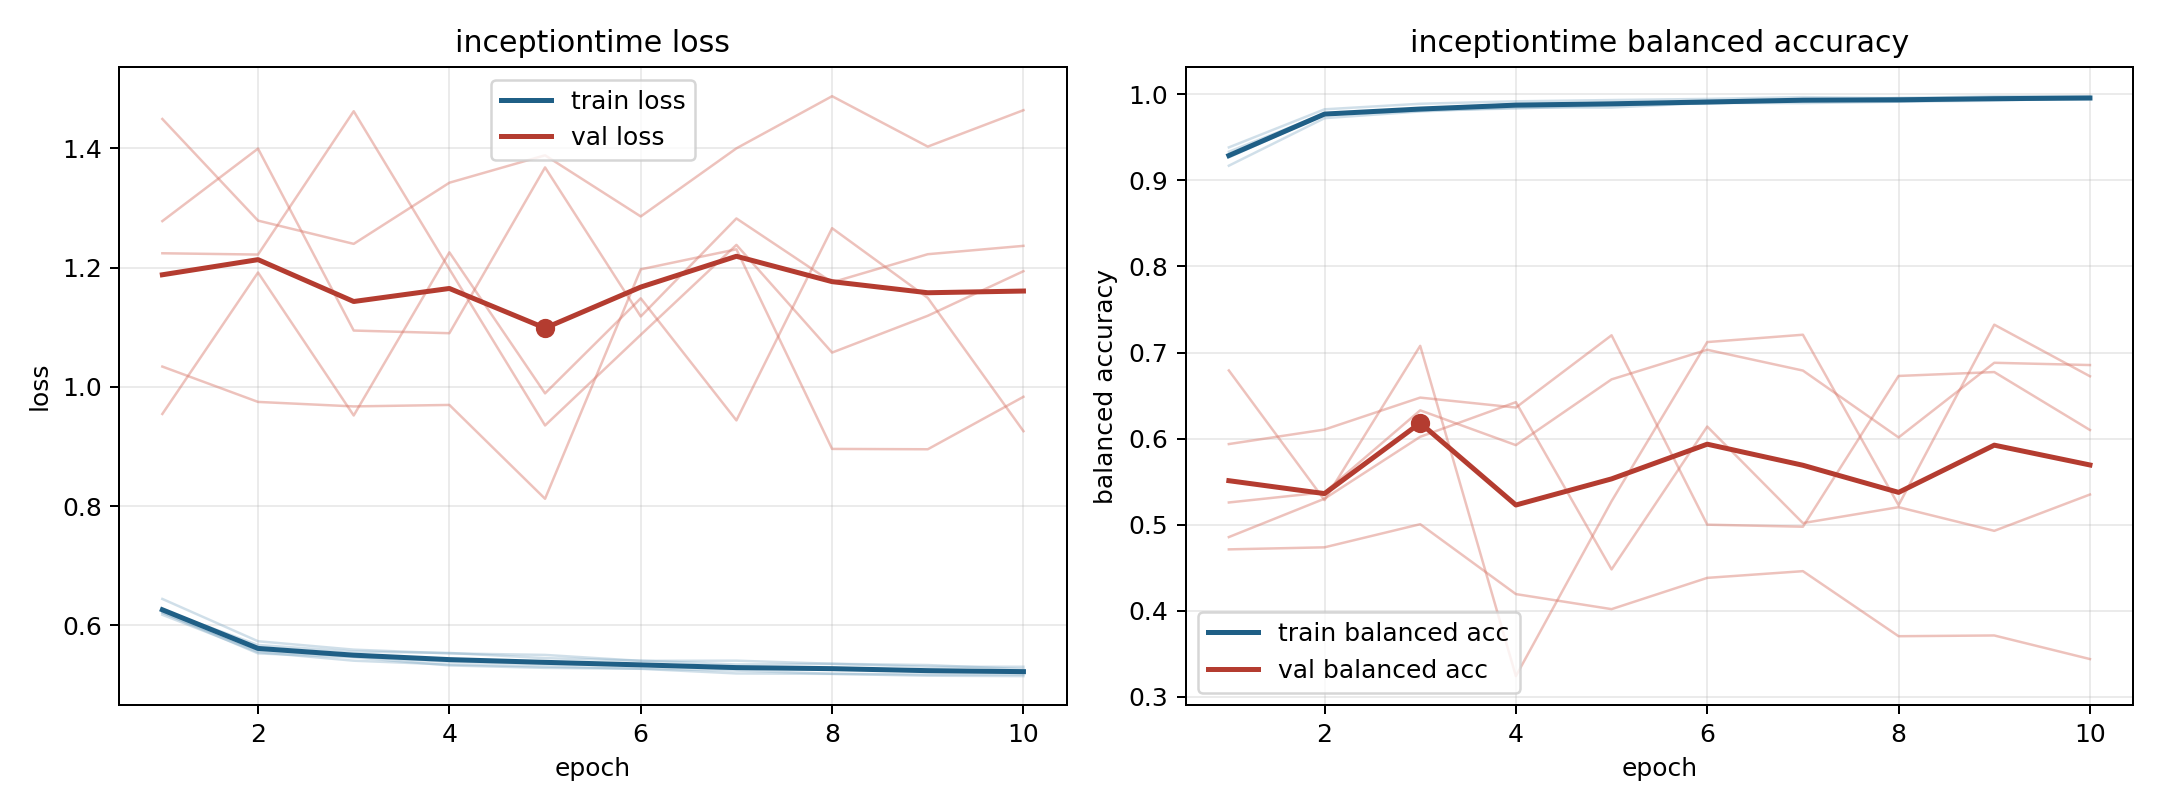

Data behind this chart, as committed beside it:
model, fold, epoch, train_loss, train_balanced_accuracy, val_loss, val_balanced_accuracy
inceptiontime, 1, 1, 0.618, 0.9287, 1.224, 0.5258
inceptiontime, 1, 2, 0.5553, 0.9765, 1.222, 0.5376
inceptiontime, 1, 3, 0.541, 0.9834, 1.462, 0.6328
inceptiontime, 1, 4, 0.5345, 0.9881, 1.198, 0.5924
inceptiontime, 1, 5, 0.531, 0.9902, 0.9355, 0.6688
inceptiontime, 1, 6, 0.5276, 0.9917, 1.087, 0.7032
inceptiontime, 1, 7, 0.5244, 0.9922, 1.238, 0.6791
inceptiontime, 1, 8, 0.519, 0.9959, 1.058, 0.6013
inceptiontime, 1, 9, 0.5178, 0.995, 1.119, 0.6881
inceptiontime, 1, 10, 0.5179, 0.9949, 1.194, 0.6855
inceptiontime, 2, 1, 0.6216, 0.9384, 1.449, 0.4713
inceptiontime, 2, 2, 0.5583, 0.9826, 1.279, 0.4737
inceptiontime, 2, 3, 0.5479, 0.9891, 1.24, 0.5005
inceptiontime, 2, 4, 0.5392, 0.9919, 1.343, 0.4193
inceptiontime, 2, 5, 0.5351, 0.9934, 1.389, 0.4018
inceptiontime, 2, 6, 0.533, 0.9947, 1.286, 0.4382
inceptiontime, 2, 7, 0.5273, 0.9968, 1.4, 0.446
inceptiontime, 2, 8, 0.5286, 0.9956, 1.488, 0.3704
inceptiontime, 2, 9, 0.5232, 0.9977, 1.403, 0.3712
inceptiontime, 2, 10, 0.5223, 0.9979, 1.464, 0.3438
inceptiontime, 3, 1, 0.6445, 0.9171, 1.034, 0.5936
inceptiontime, 3, 2, 0.5736, 0.9723, 0.9749, 0.6105
inceptiontime, 3, 3, 0.5595, 0.9802, 0.9674, 0.6476
inceptiontime, 3, 4, 0.5532, 0.9847, 0.9699, 0.6361
inceptiontime, 3, 5, 0.5506, 0.9847, 0.8125, 0.72
inceptiontime, 3, 6, 0.5407, 0.9901, 1.197, 0.5
inceptiontime, 3, 7, 0.541, 0.9898, 1.231, 0.4976
inceptiontime, 3, 8, 0.5358, 0.9915, 0.8961, 0.6728
inceptiontime, 3, 9, 0.5308, 0.9944, 0.8955, 0.6773
inceptiontime, 3, 10, 0.5308, 0.9946, 0.9835, 0.61
inceptiontime, 4, 1, 0.6259, 0.9334, 1.278, 0.4856
inceptiontime, 4, 2, 0.5673, 0.9776, 1.4, 0.5302
inceptiontime, 4, 3, 0.5562, 0.9814, 1.095, 0.6021
inceptiontime, 4, 4, 0.5539, 0.9836, 1.09, 0.6423
inceptiontime, 4, 5, 0.5452, 0.9872, 1.368, 0.448
inceptiontime, 4, 6, 0.541, 0.9901, 1.118, 0.614
inceptiontime, 4, 7, 0.5346, 0.9936, 1.283, 0.5018
inceptiontime, 4, 8, 0.5357, 0.9917, 1.176, 0.5203
inceptiontime, 4, 9, 0.5337, 0.9926, 1.223, 0.4928
inceptiontime, 4, 10, 0.5268, 0.9961, 1.237, 0.535
inceptiontime, 5, 1, 0.6217, 0.9268, 0.9548, 0.6792
inceptiontime, 5, 2, 0.5532, 0.9764, 1.192, 0.5285
inceptiontime, 5, 3, 0.5466, 0.9808, 0.9522, 0.7078
inceptiontime, 5, 4, 0.533, 0.9891, 1.226, 0.324
inceptiontime, 5, 5, 0.5289, 0.9895, 0.9893, 0.5272
inceptiontime, 5, 6, 0.5274, 0.989, 1.149, 0.7122
inceptiontime, 5, 7, 0.5196, 0.9937, 0.9439, 0.7207
inceptiontime, 5, 8, 0.5188, 0.9937, 1.266, 0.5227
inceptiontime, 5, 9, 0.5158, 0.9953, 1.149, 0.7324
inceptiontime, 5, 10, 0.5151, 0.9953, 0.9259, 0.6724
